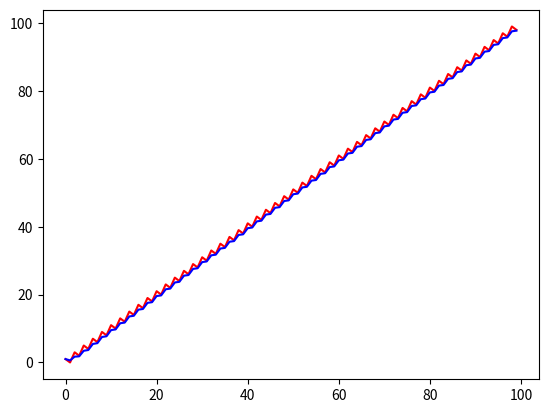

Write the Python code that produced this figure.
import math


def get_alpha(rate=30, cutoff=1):
    tau = 1 / (2 * math.pi * cutoff)
    te = 1 / rate
    return 1 / (1 + tau / te)


class LowPassFilter:
    def __init__(self):
        self.x_previous = None

    def __call__(self, x, alpha=0.5):
        if self.x_previous is None:
            self.x_previous = x
            return x
        x_filtered = alpha * x + (1 - alpha) * self.x_previous
        self.x_previous = x_filtered
        return x_filtered


class OneEuroFilter:
    def __init__(self, freq=15, mincutoff=1, beta=0.05, dcutoff=1):
        self.freq = freq
        self.mincutoff = mincutoff
        self.beta = beta
        self.dcutoff = dcutoff
        self.filter_x = LowPassFilter()
        self.filter_dx = LowPassFilter()
        self.x_previous = None
        self.dx = None

    def __call__(self, x):
        if self.dx is None:
            self.dx = 0
        else:
            self.dx = (x - self.x_previous) * self.freq
        dx_smoothed = self.filter_dx(self.dx, get_alpha(self.freq, self.dcutoff))
        cutoff = self.mincutoff + self.beta * abs(dx_smoothed)
        x_filtered = self.filter_x(x, get_alpha(self.freq, cutoff))
        self.x_previous = x
        return x_filtered


if __name__ == '__main__':
    filter = OneEuroFilter(freq=15, beta=0.1)
    x_val = []
    y = []
    y_filtered = []

    for val in range(100):
        x = val + (-1)**(val % 2)
        x_filtered = filter(x)
        x_val.append(val)
        y.append(x)
        y_filtered.append(x_filtered)
        #print(x_filtered, x)

    import matplotlib.pyplot as plt
    import numpy as np

    plt.figure()
    #for i in range(len(x_val)):
    plt.plot(x_val, y, color='red')
    plt.plot(x_val, y_filtered, color='blue')

    plt.show()